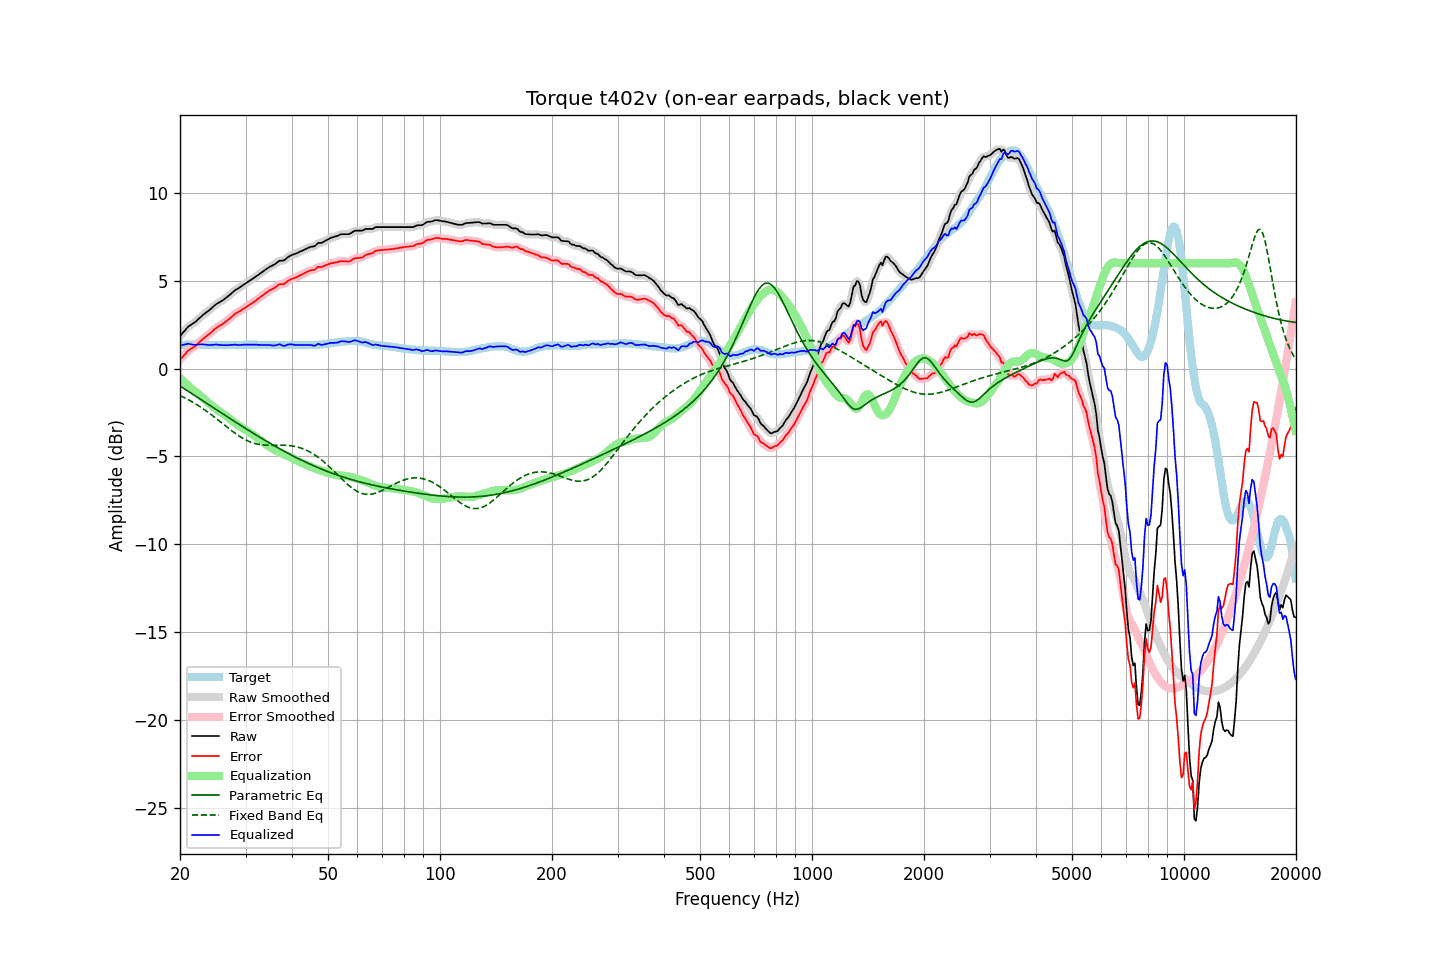

Source data for this figure (header and first rows):
frequency, raw, error, smoothed, error_smoothed, equalization, parametric_eq, fixed_band_eq, equalized_raw, equalized_smoothed, target
20.00, 1.85, 0.51, 1.84, 0.50, -0.53, -0.99, -1.53, 1.31, 1.31, 1.34
20.20, 1.96, 0.61, 1.96, 0.61, -0.62, -1.05, -1.58, 1.33, 1.33, 1.35
20.40, 2.07, 0.71, 2.07, 0.72, -0.71, -1.10, -1.62, 1.35, 1.36, 1.36
20.61, 2.16, 0.81, 2.17, 0.81, -0.80, -1.16, -1.67, 1.36, 1.37, 1.36
20.81, 2.28, 0.91, 2.28, 0.91, -0.88, -1.22, -1.71, 1.39, 1.39, 1.37
21.02, 2.39, 1.02, 2.37, 1.00, -0.97, -1.28, -1.76, 1.42, 1.40, 1.37
21.23, 2.45, 1.07, 2.45, 1.07, -1.05, -1.34, -1.81, 1.40, 1.40, 1.38
21.44, 2.51, 1.13, 2.51, 1.13, -1.13, -1.40, -1.86, 1.38, 1.38, 1.38
21.66, 2.57, 1.19, 2.56, 1.19, -1.20, -1.46, -1.92, 1.37, 1.37, 1.38
21.87, 2.63, 1.25, 2.63, 1.25, -1.27, -1.52, -1.97, 1.36, 1.36, 1.38
22.09, 2.70, 1.31, 2.70, 1.32, -1.34, -1.58, -2.02, 1.36, 1.36, 1.39
22.31, 2.79, 1.40, 2.78, 1.40, -1.41, -1.64, -2.08, 1.37, 1.37, 1.39
22.54, 2.86, 1.49, 2.87, 1.49, -1.49, -1.70, -2.14, 1.37, 1.38, 1.38
22.76, 2.95, 1.58, 2.95, 1.58, -1.57, -1.76, -2.20, 1.38, 1.38, 1.37
22.99, 3.04, 1.67, 3.03, 1.66, -1.65, -1.82, -2.26, 1.39, 1.38, 1.37
23.22, 3.11, 1.74, 3.11, 1.74, -1.73, -1.88, -2.32, 1.37, 1.37, 1.37
23.45, 3.18, 1.82, 3.18, 1.82, -1.81, -1.94, -2.39, 1.36, 1.36, 1.36
23.69, 3.24, 1.89, 3.24, 1.89, -1.89, -2.00, -2.45, 1.35, 1.35, 1.36
23.92, 3.32, 1.96, 3.32, 1.96, -1.97, -2.06, -2.52, 1.35, 1.34, 1.36
24.16, 3.39, 2.03, 3.39, 2.03, -2.05, -2.12, -2.59, 1.34, 1.34, 1.36
24.40, 3.47, 2.11, 3.47, 2.12, -2.12, -2.18, -2.66, 1.35, 1.35, 1.36
24.65, 3.56, 2.20, 3.55, 2.20, -2.19, -2.24, -2.73, 1.36, 1.36, 1.36
24.89, 3.64, 2.28, 3.63, 2.27, -2.26, -2.30, -2.80, 1.38, 1.37, 1.36
25.14, 3.70, 2.34, 3.70, 2.34, -2.33, -2.36, -2.87, 1.37, 1.37, 1.36
25.39, 3.75, 2.40, 3.75, 2.40, -2.39, -2.42, -2.94, 1.35, 1.36, 1.35
25.65, 3.81, 2.46, 3.80, 2.46, -2.46, -2.48, -3.02, 1.35, 1.35, 1.35
25.91, 3.85, 2.51, 3.86, 2.51, -2.52, -2.54, -3.09, 1.34, 1.34, 1.35
26.16, 3.92, 2.57, 3.92, 2.57, -2.58, -2.60, -3.16, 1.34, 1.34, 1.35
26.43, 3.98, 2.64, 3.98, 2.64, -2.65, -2.66, -3.24, 1.34, 1.34, 1.35
26.69, 4.06, 2.71, 4.05, 2.71, -2.72, -2.72, -3.31, 1.34, 1.34, 1.35
26.96, 4.13, 2.78, 4.13, 2.78, -2.79, -2.78, -3.38, 1.34, 1.34, 1.35
27.23, 4.20, 2.86, 4.20, 2.86, -2.86, -2.84, -3.45, 1.34, 1.34, 1.35
27.50, 4.29, 2.94, 4.29, 2.94, -2.94, -2.89, -3.52, 1.35, 1.35, 1.35
27.77, 4.37, 3.02, 4.37, 3.02, -3.01, -2.95, -3.59, 1.36, 1.36, 1.35
28.05, 4.45, 3.10, 4.44, 3.09, -3.08, -3.01, -3.66, 1.37, 1.36, 1.35
28.33, 4.51, 3.16, 4.50, 3.16, -3.15, -3.07, -3.73, 1.36, 1.36, 1.35
28.62, 4.56, 3.21, 4.56, 3.21, -3.21, -3.13, -3.79, 1.34, 1.35, 1.35
28.90, 4.62, 3.26, 4.62, 3.26, -3.27, -3.19, -3.85, 1.35, 1.35, 1.36
29.19, 4.68, 3.32, 4.68, 3.32, -3.33, -3.25, -3.91, 1.35, 1.35, 1.36
29.48, 4.75, 3.39, 4.74, 3.38, -3.39, -3.30, -3.96, 1.36, 1.36, 1.36
29.78, 4.81, 3.44, 4.80, 3.44, -3.44, -3.36, -4.02, 1.36, 1.36, 1.37
30.08, 4.86, 3.50, 4.87, 3.50, -3.50, -3.42, -4.06, 1.37, 1.37, 1.37
30.38, 4.93, 3.56, 4.93, 3.56, -3.56, -3.48, -4.11, 1.37, 1.37, 1.37
30.68, 4.99, 3.62, 4.99, 3.62, -3.62, -3.53, -4.15, 1.37, 1.37, 1.37
30.99, 5.05, 3.68, 5.04, 3.68, -3.68, -3.59, -4.19, 1.37, 1.37, 1.37
31.30, 5.11, 3.74, 5.11, 3.74, -3.74, -3.65, -4.22, 1.36, 1.36, 1.37
31.61, 5.17, 3.80, 5.17, 3.80, -3.80, -3.70, -4.25, 1.36, 1.36, 1.37
31.93, 5.23, 3.87, 5.23, 3.87, -3.87, -3.76, -4.27, 1.37, 1.36, 1.37
32.24, 5.30, 3.94, 5.30, 3.94, -3.94, -3.82, -4.30, 1.36, 1.36, 1.36
32.57, 5.36, 4.00, 5.36, 4.00, -4.01, -3.87, -4.31, 1.35, 1.35, 1.36
32.89, 5.43, 4.07, 5.42, 4.07, -4.08, -3.93, -4.33, 1.35, 1.35, 1.36
33.22, 5.49, 4.14, 5.49, 4.14, -4.14, -3.98, -4.34, 1.34, 1.34, 1.35
33.55, 5.56, 4.21, 5.56, 4.21, -4.21, -4.04, -4.35, 1.34, 1.34, 1.35
33.89, 5.63, 4.29, 5.62, 4.28, -4.28, -4.09, -4.36, 1.35, 1.35, 1.34
34.23, 5.69, 4.35, 5.69, 4.35, -4.34, -4.14, -4.36, 1.35, 1.35, 1.34
34.57, 5.75, 4.41, 5.75, 4.41, -4.40, -4.20, -4.36, 1.34, 1.35, 1.34
34.92, 5.81, 4.47, 5.80, 4.46, -4.46, -4.25, -4.37, 1.34, 1.34, 1.34
35.27, 5.85, 4.51, 5.85, 4.51, -4.52, -4.30, -4.37, 1.32, 1.32, 1.34
35.62, 5.90, 4.56, 5.90, 4.56, -4.58, -4.36, -4.36, 1.32, 1.32, 1.34
35.97, 5.95, 4.61, 5.95, 4.62, -4.63, -4.41, -4.36, 1.32, 1.32, 1.34
... 635 more rows
